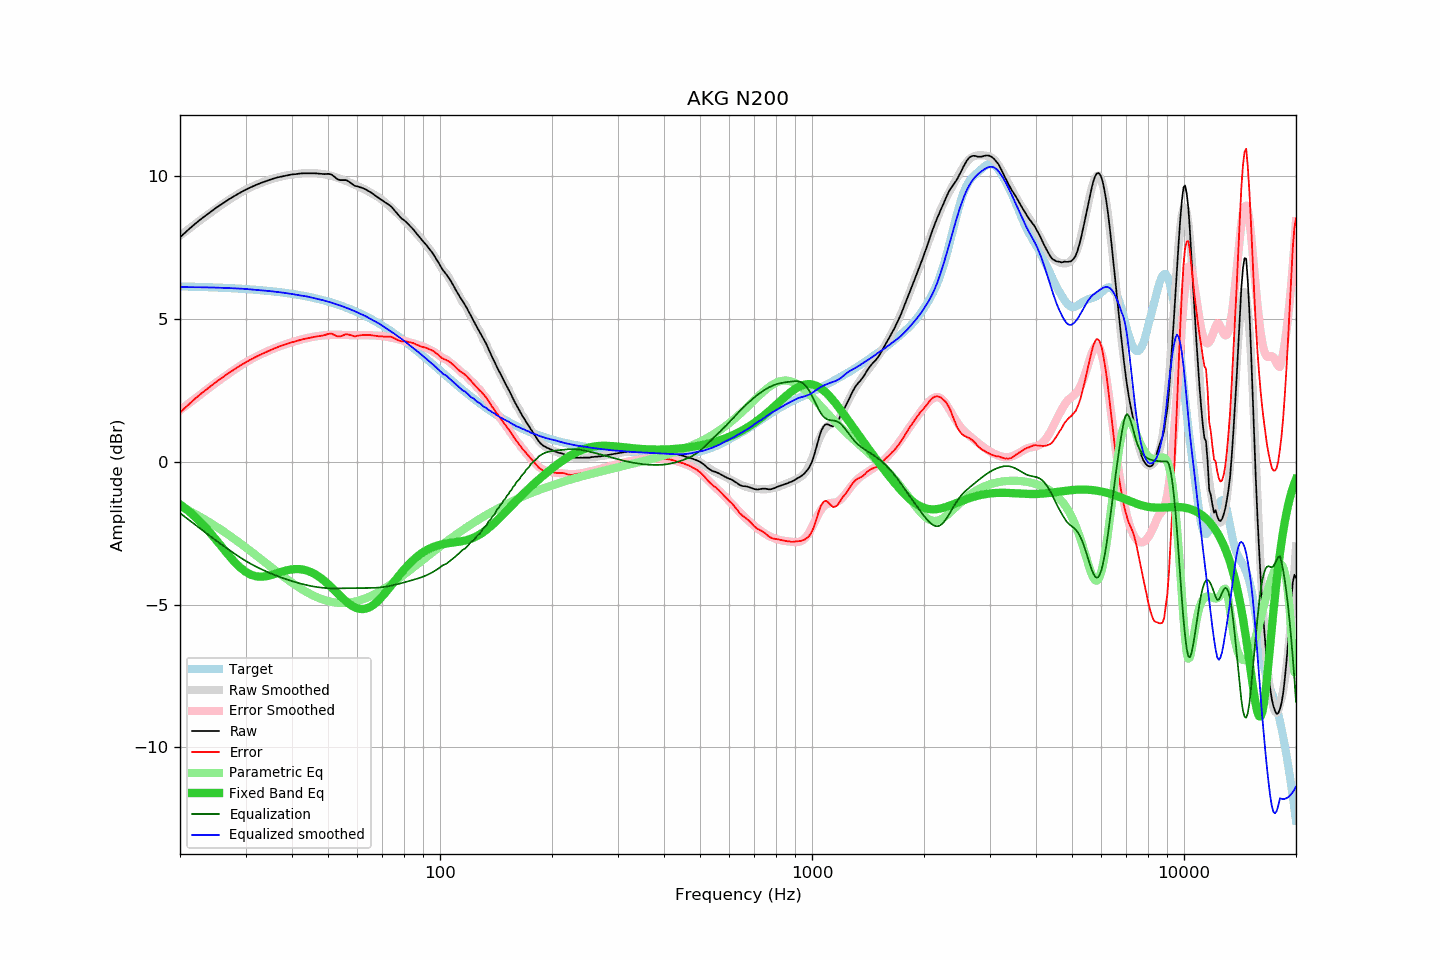

Source data for this figure (header and first rows):
frequency, raw, error, smoothed, error_smoothed, equalization, parametric_eq, equalized_raw, equalized_smoothed, target
20, 7.85, 1.72, 7.91, 1.80, -1.80, -1.49, 6.05, 6.11, 6.13
21, 8.10, 1.98, 8.12, 2.01, -2.01, -1.71, 6.09, 6.11, 6.13
22, 8.33, 2.21, 8.32, 2.21, -2.21, -1.94, 6.12, 6.11, 6.12
23, 8.53, 2.42, 8.51, 2.41, -2.41, -2.19, 6.13, 6.10, 6.11
24, 8.71, 2.61, 8.69, 2.59, -2.59, -2.46, 6.12, 6.10, 6.10
25, 8.88, 2.79, 8.85, 2.76, -2.76, -2.74, 6.12, 6.09, 6.09
26, 9.03, 2.95, 9.01, 2.92, -2.92, -3.01, 6.11, 6.08, 6.09
27, 9.17, 3.10, 9.15, 3.07, -3.07, -3.27, 6.10, 6.07, 6.08
28, 9.29, 3.23, 9.28, 3.22, -3.22, -3.50, 6.08, 6.07, 6.06
29, 9.41, 3.36, 9.40, 3.35, -3.35, -3.70, 6.06, 6.05, 6.05
30, 9.51, 3.47, 9.51, 3.47, -3.47, -3.85, 6.04, 6.04, 6.04
31, 9.60, 3.57, 9.60, 3.58, -3.58, -3.96, 6.03, 6.03, 6.03
32, 9.68, 3.67, 9.68, 3.67, -3.67, -4.01, 6.01, 6.01, 6.01
33, 9.75, 3.75, 9.75, 3.76, -3.76, -4.03, 5.99, 6.00, 6.00
34, 9.81, 3.83, 9.82, 3.84, -3.84, -4.01, 5.98, 5.98, 5.98
35, 9.87, 3.90, 9.87, 3.91, -3.91, -3.98, 5.96, 5.97, 5.97
36, 9.92, 3.97, 9.92, 3.97, -3.97, -3.93, 5.95, 5.95, 5.95
37, 9.96, 4.03, 9.96, 4.03, -4.03, -3.88, 5.93, 5.93, 5.93
38, 9.99, 4.08, 10.00, 4.09, -4.09, -3.83, 5.91, 5.91, 5.91
39, 10.02, 4.13, 10.03, 4.14, -4.14, -3.79, 5.89, 5.89, 5.89
40, 10.05, 4.18, 10.05, 4.18, -4.18, -3.77, 5.87, 5.87, 5.87
41, 10.06, 4.21, 10.06, 4.22, -4.22, -3.76, 5.84, 5.84, 5.85
42, 10.08, 4.26, 10.08, 4.26, -4.26, -3.76, 5.82, 5.82, 5.83
43, 10.09, 4.29, 10.10, 4.30, -4.30, -3.78, 5.80, 5.80, 5.80
44, 10.09, 4.32, 10.10, 4.33, -4.33, -3.82, 5.77, 5.78, 5.78
45, 10.09, 4.34, 10.10, 4.35, -4.35, -3.87, 5.74, 5.75, 5.75
46, 10.09, 4.37, 10.09, 4.38, -4.38, -3.93, 5.72, 5.72, 5.72
47, 10.08, 4.39, 10.08, 4.39, -4.39, -4.01, 5.69, 5.69, 5.69
48, 10.07, 4.41, 10.07, 4.41, -4.41, -4.09, 5.66, 5.66, 5.67
49, 10.06, 4.43, 10.05, 4.42, -4.42, -4.19, 5.64, 5.63, 5.63
50, 10.07, 4.47, 10.03, 4.43, -4.43, -4.29, 5.64, 5.60, 5.60
51, 10.05, 4.48, 10.00, 4.44, -4.44, -4.39, 5.62, 5.57, 5.57
52, 9.97, 4.44, 9.97, 4.44, -4.44, -4.50, 5.53, 5.53, 5.54
53, 9.88, 4.38, 9.93, 4.44, -4.44, -4.61, 5.44, 5.50, 5.50
54, 9.85, 4.39, 9.90, 4.44, -4.44, -4.71, 5.42, 5.46, 5.47
55, 9.85, 4.42, 9.86, 4.43, -4.43, -4.81, 5.42, 5.42, 5.43
56, 9.85, 4.46, 9.82, 4.43, -4.43, -4.90, 5.42, 5.38, 5.39
57, 9.79, 4.44, 9.78, 4.43, -4.43, -4.98, 5.36, 5.35, 5.35
58, 9.72, 4.41, 9.73, 4.43, -4.43, -5.04, 5.29, 5.31, 5.31
59, 9.65, 4.38, 9.69, 4.43, -4.43, -5.10, 5.23, 5.26, 5.27
60, 9.63, 4.40, 9.65, 4.43, -4.43, -5.13, 5.21, 5.22, 5.23
61, 9.60, 4.42, 9.60, 4.43, -4.43, -5.16, 5.18, 5.18, 5.18
62, 9.57, 4.43, 9.56, 4.42, -4.42, -5.16, 5.15, 5.14, 5.14
63, 9.53, 4.44, 9.52, 4.42, -4.42, -5.15, 5.11, 5.09, 5.10
64, 9.48, 4.43, 9.47, 4.42, -4.42, -5.12, 5.06, 5.05, 5.05
65, 9.43, 4.43, 9.42, 4.42, -4.42, -5.08, 5.01, 5.00, 5.00
66, 9.37, 4.42, 9.37, 4.42, -4.42, -5.02, 4.95, 4.95, 4.96
67, 9.31, 4.40, 9.32, 4.42, -4.42, -4.96, 4.90, 4.90, 4.91
68, 9.25, 4.39, 9.27, 4.41, -4.41, -4.88, 4.84, 4.86, 4.86
69, 9.19, 4.38, 9.21, 4.40, -4.40, -4.80, 4.79, 4.81, 4.81
70, 9.14, 4.38, 9.15, 4.39, -4.39, -4.71, 4.75, 4.76, 4.76
71, 9.08, 4.37, 9.09, 4.38, -4.38, -4.62, 4.70, 4.70, 4.71
72, 9.03, 4.37, 9.02, 4.37, -4.37, -4.52, 4.66, 4.65, 4.66
73, 8.98, 4.37, 8.95, 4.35, -4.35, -4.42, 4.63, 4.60, 4.61
74, 8.92, 4.37, 8.88, 4.34, -4.34, -4.33, 4.59, 4.55, 4.56
75, 8.83, 4.33, 8.81, 4.32, -4.32, -4.23, 4.51, 4.49, 4.50
76, 8.74, 4.29, 8.75, 4.30, -4.30, -4.13, 4.44, 4.44, 4.45
77, 8.65, 4.25, 8.68, 4.29, -4.29, -4.04, 4.37, 4.39, 4.40
78, 8.57, 4.23, 8.61, 4.27, -4.27, -3.95, 4.30, 4.34, 4.34
79, 8.50, 4.21, 8.53, 4.25, -4.25, -3.86, 4.25, 4.29, 4.29
... 553 more rows
